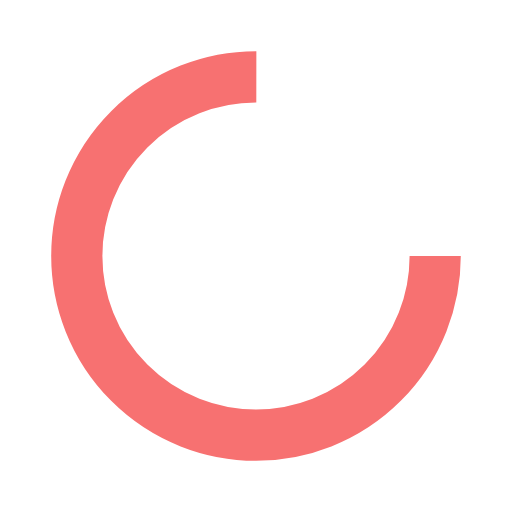
t = 0.00 s
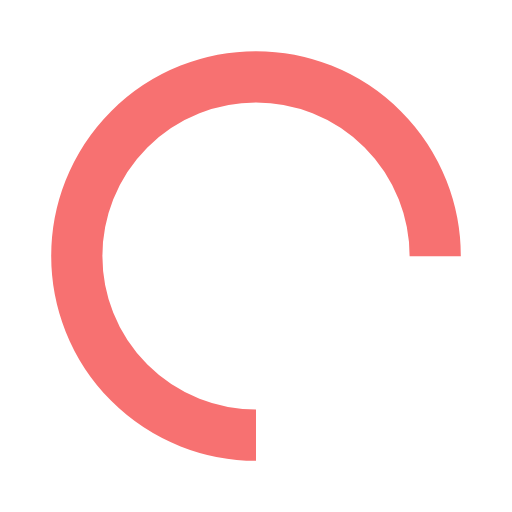
t = 0.25 s
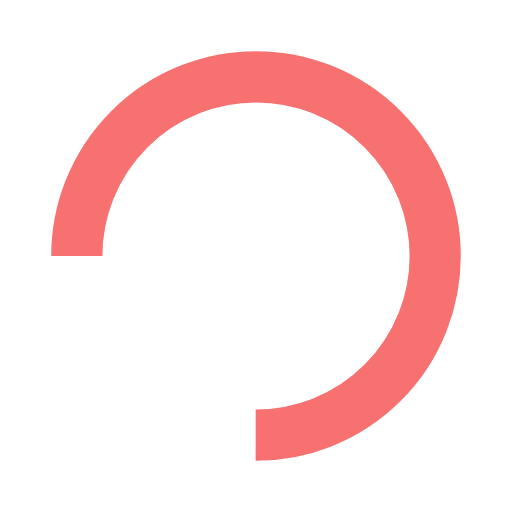
t = 0.50 s
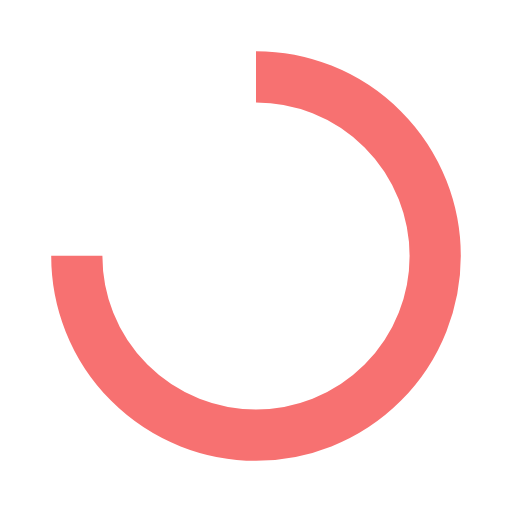
t = 0.75 s

The animated SVG that drew these frames (rendered in a browser with its animation timeline set to each time). Animation: 1 SMIL element (animateTransform=1); one cycle of 1.00 s, repeats indefinitely.

<?xml version="1.0" encoding="utf-8"?>
<svg xmlns="http://www.w3.org/2000/svg" xmlns:xlink="http://www.w3.org/1999/xlink" style="margin: auto; background: none; display: block; shape-rendering: auto;" width="200px" height="200px" viewBox="0 0 100 100" preserveAspectRatio="xMidYMid">
<circle cx="50" cy="50" fill="none" stroke="#F77171" stroke-width="10" r="35" stroke-dasharray="164.93361431346415 56.97787143782138">
  <animateTransform attributeName="transform" type="rotate" repeatCount="indefinite" dur="1s" values="0 50 50;360 50 50" keyTimes="0;1"></animateTransform>
</circle>
<!-- [ldio] generated by https://loading.io/ --></svg>